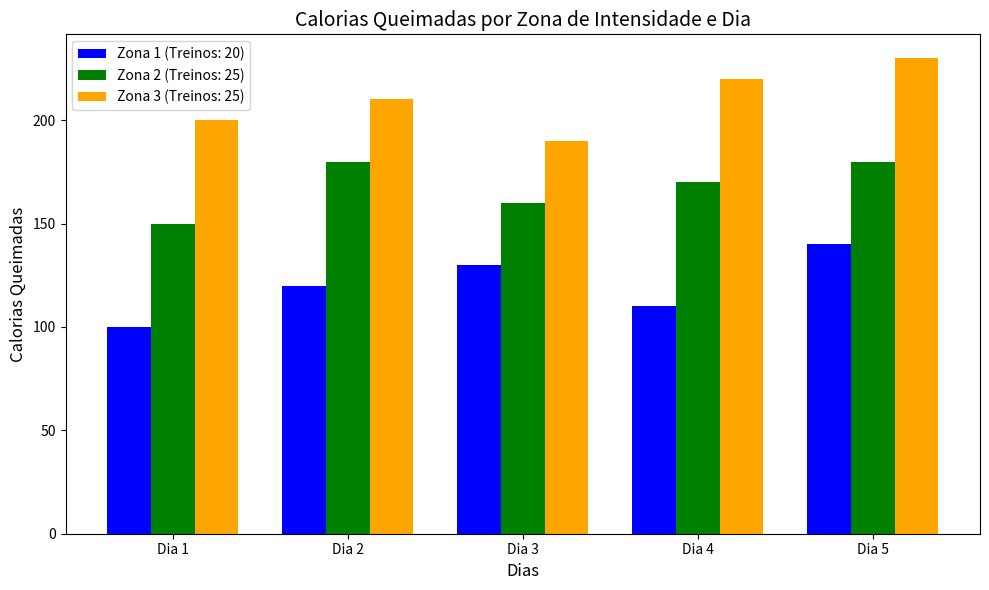

Python code for this plot:
import matplotlib.pyplot as plt
import numpy as np

# Dados fictícios: calorias queimadas por zona em diferentes dias
dias = ['Dia 1', 'Dia 2', 'Dia 3', 'Dia 4', 'Dia 5']  # Eixo X (dias)
zonas = ['Zona 1', 'Zona 2', 'Zona 3']  # Eixo Y (zonas de intensidade)

# Calorias queimadas por zona em cada dia (valores fictícios)
calorias_zona1 = [100, 120, 130, 110, 140]
calorias_zona2 = [150, 180, 160, 170, 180]
calorias_zona3 = [200, 210, 190, 220, 230]

# Quantidade de treinos por zona
treinos_zona1 = [4, 4, 4, 4, 4]
treinos_zona2 = [5, 5, 5, 5, 5]
treinos_zona3 = [5, 5, 5, 5, 5]

# Configuração para as barras agrupadas
bar_width = 0.25  # Largura das barras
index = np.arange(len(dias))  # Posições no eixo X

# Criação do gráfico de barras agrupadas
plt.figure(figsize=(10, 6))

# Barras para Zona 1, Zona 2 e Zona 3
plt.bar(index - bar_width, calorias_zona1, bar_width, label=f'Zona 1 (Treinos: {sum(treinos_zona1)})', color='blue')
plt.bar(index, calorias_zona2, bar_width, label=f'Zona 2 (Treinos: {sum(treinos_zona2)})', color='green')
plt.bar(index + bar_width, calorias_zona3, bar_width, label=f'Zona 3 (Treinos: {sum(treinos_zona3)})', color='orange')

# Adicionando título e rótulos
plt.title('Calorias Queimadas por Zona de Intensidade e Dia', fontsize=14)
plt.xlabel('Dias', fontsize=12)
plt.ylabel('Calorias Queimadas', fontsize=12)
plt.xticks(index, dias, fontsize=10)
plt.legend()

# Mostrar o gráfico
plt.tight_layout()
plt.show()